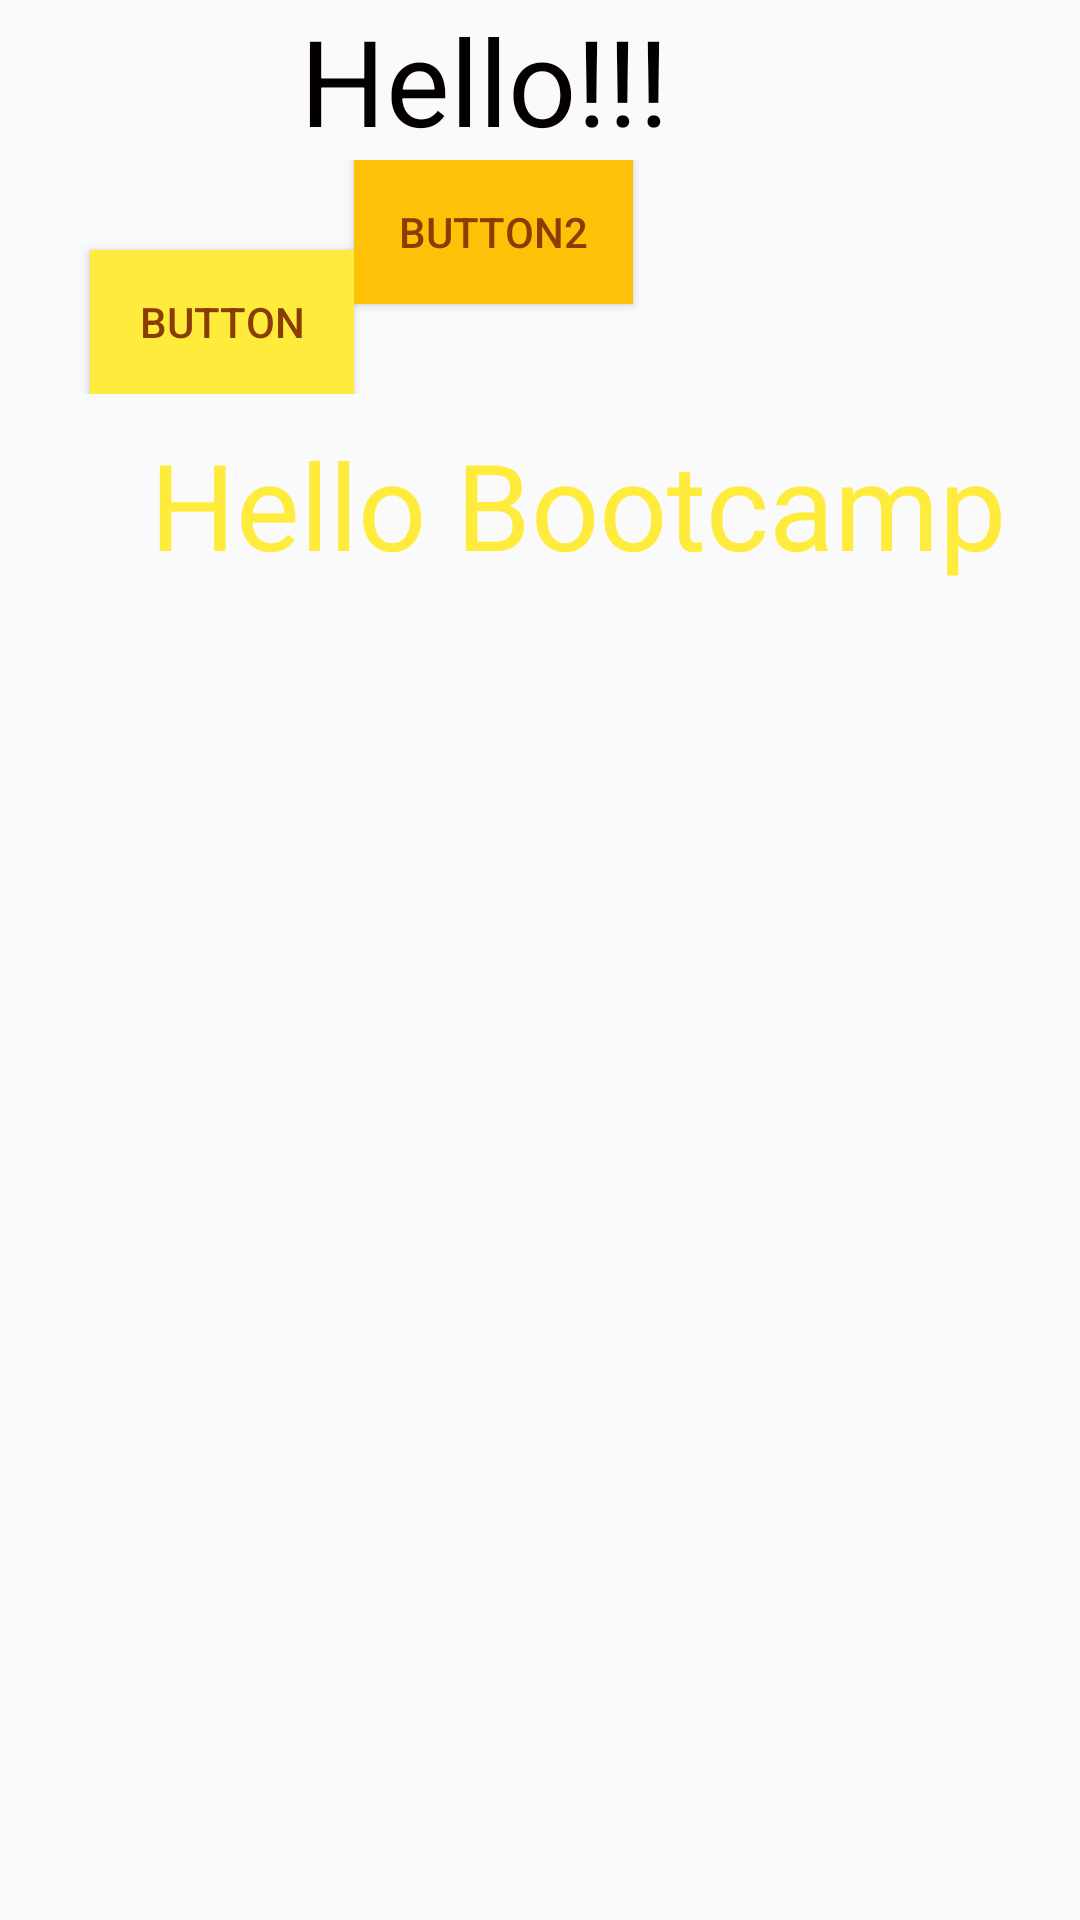

Reconstruct the res/layout file that produces this screen, plus the resources it refers to.
<!-- AndroidManifest.xml: application theme AppTheme -->
<!-- res/layout/activity_main.xml -->
<?xml version="1.0" encoding="utf-8"?>
<LinearLayout android:layout_width="match_parent"
    android:layout_height="match_parent"
    xmlns:android="http://schemas.android.com/apk/res/android"
    android:orientation="vertical"
    >

    <TextView
        android:layout_width="match_parent"
        android:layout_height="wrap_content"
        android:paddingLeft="100dp"
        android:text="Hello!!!"
        android:textColor="#040000"
        android:textSize="40dp">

    </TextView>

    <LinearLayout
        android:layout_width="match_parent"
        android:layout_height="wrap_content"
        android:orientation="horizontal">
        <Button
            android:layout_width="wrap_content"
            android:layout_height="wrap_content"
            android:text="button"
            android:textColor="#8A3D03"
            android:background="#FFEB3B"
            android:layout_marginTop="30dp"
            android:layout_marginLeft="30dp"
            android:textSize="@dimen/dimen_30dp"
            android:paddingLeft="15dp"
            android:paddingRight="15dp"
            />
        <Button
            android:layout_width="wrap_content"
            android:layout_height="wrap_content"
            android:textSize="@dimen/dimen_30dp"
            android:text="button2"
            android:layout_marginTop="@dimen/dimen_30dp"
            android:layout_marginLeft="@dimen/dimen_30dp"
            android:paddingRight="15dp"
            android:paddingLeft="15dp"
            android:textColor="#8A3D03"
            android:background="#FFC107"/>

    </LinearLayout>

    <TextView
        android:layout_width="match_parent"
        android:layout_height="wrap_content"
        android:textColor="#FFEB3B"
        android:text="Hello Bootcamp"
        android:textSize="40dp"
        android:paddingLeft="50dp"
        android:layout_marginTop="10dp"

        />



</LinearLayout>
<!-- resources referenced by this layout -->
<resources>
  <style name="AppTheme" parent="Theme.AppCompat.Light.DarkActionBar">
          <item name="colorPrimary">@color/colorPrimary</item>
          <item name="colorPrimaryDark">@color/colorPrimaryDark</item>
          <item name="colorAccent">@color/colorAccent</item>
  
      </style>
  <color name="colorPrimary">#6200EE</color>
  <color name="colorPrimaryDark">#3700B3</color>
  <color name="colorAccent">#03DAC5</color>
</resources>
